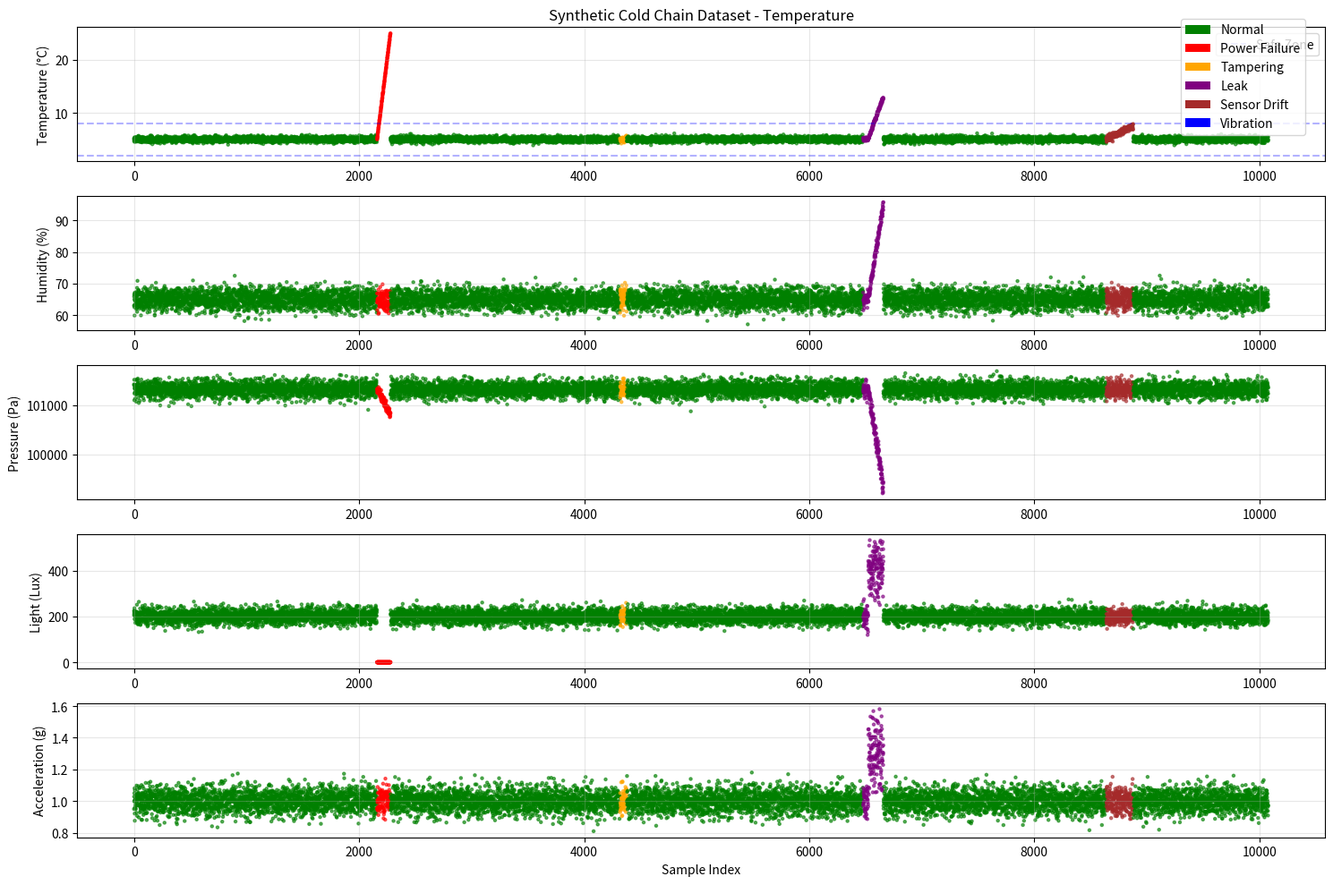

This chart was generated by the following Python code:
"""
Synthetic Dataset Generator for Cold Chain Anomaly Detection
Generates realistic temperature, humidity, pressure, light, and acceleration data
with multiple types of anomalies for ML model training.

Dataset has:
- Timestamps
- Temperature (°C)
- Humidity (%)
- Pressure (Pa)
- Light (Lux)
- Acceleration Magnitude (g)
- Labels (0=normal, 1=power_failure, 2=tampering, 3=leak, 4=sensor_drift, etc.)
"""

import numpy as np
import pandas as pd
from datetime import datetime, timedelta
import matplotlib.pyplot as plt

class ColdChainDatasetGenerator:
    def __init__(self, seed=42):
        np.random.seed(seed)
        
        # Reference conditions for vaccine storage
        self.temp_min = 2.0  # Celsius
        self.temp_max = 8.0
        self.temp_safe_center = 5.0
        
        self.humidity_normal = 65  # %
        self.pressure_normal = 101325  # Pa (sea level)
        self.light_normal = 200  # Lux (low indoor light)
        self.accel_normal = 1.0  # g (gravity)
    
    def generate_normal_segment(self, duration_hours=1, sample_interval_minutes=1):
        """
        Generate normal storage conditions
        Small random fluctuations around safe zone
        """
        samples = int((duration_hours * 60) / sample_interval_minutes)
        
        data = {
            'temperature': np.random.normal(self.temp_safe_center, 0.3, samples),
            'humidity': np.random.normal(self.humidity_normal, 2.0, samples),
            'pressure': np.random.normal(self.pressure_normal, 100, samples),
            'light': np.random.normal(self.light_normal, 20, samples),
            'accel_mag': np.random.normal(self.accel_normal, 0.05, samples),
            'label': np.zeros(samples)  # 0 = normal
        }
        
        # Ensure within realistic bounds
        data['temperature'] = np.clip(data['temperature'], self.temp_min, self.temp_max)
        data['humidity'] = np.clip(data['humidity'], 30, 80)
        data['pressure'] = np.clip(data['pressure'], 100000, 102000)
        data['light'] = np.clip(data['light'], 0, 500)
        data['accel_mag'] = np.clip(data['accel_mag'], 0.8, 1.2)
        
        return data
    
    def generate_power_failure_segment(self, duration_hours=2, sample_interval_minutes=1):
        """
        Anomaly A: Power Failure
        Slow, linear temperature increase over 2 hours
        Humidity stays normal
        Pressure slightly drops (air pressure in warm room)
        Light goes to 0 (no power)
        Acceleration normal (no movement during failure)
        """
        samples = int((duration_hours * 60) / sample_interval_minutes)
        
        # Linear temperature increase: 5°C → 25°C over 2 hours
        temp_start = self.temp_safe_center
        temp_end = 25.0
        temperature = np.linspace(temp_start, temp_end, samples)
        temperature += np.random.normal(0, 0.1, samples)  # Small noise
        
        data = {
            'temperature': temperature,
            'humidity': np.random.normal(self.humidity_normal, 2.0, samples),
            'pressure': np.linspace(self.pressure_normal, self.pressure_normal - 500, samples) + np.random.normal(0, 50, samples),
            'light': np.zeros(samples),  # Power failure = no light
            'accel_mag': np.random.normal(self.accel_normal, 0.05, samples),
            'label': np.ones(samples)  # 1 = power failure
        }
        
        data['humidity'] = np.clip(data['humidity'], 30, 95)
        data['pressure'] = np.clip(data['pressure'], 100000, 102000)
        data['accel_mag'] = np.clip(data['accel_mag'], 0.8, 1.2)
        
        return data
    
    def generate_tampering_segment(self, duration_hours=0.5, sample_interval_minutes=1, spike_duration_seconds=10):
        """
        Anomaly B: Tampering
        Sudden spike in Light and Acceleration for ~10 seconds
        (Someone opens the door, jostles the container)
        Temperature and humidity recover quickly
        """
        samples = int((duration_hours * 60) / sample_interval_minutes)
        spike_samples = int(spike_duration_seconds / (sample_interval_minutes * 60))
        
        # Normal baseline
        temperature = np.random.normal(self.temp_safe_center, 0.3, samples)
        humidity = np.random.normal(self.humidity_normal, 2.0, samples)
        pressure = np.random.normal(self.pressure_normal, 100, samples)
        light = np.random.normal(self.light_normal, 20, samples)
        accel = np.random.normal(self.accel_normal, 0.05, samples)
        
        # Spike in middle of segment
        spike_start = samples // 3
        spike_end = spike_start + spike_samples
        
        # Door opening causes light spike and vibration
        light[spike_start:spike_end] = np.random.uniform(1000, 3000, spike_end - spike_start)
        accel[spike_start:spike_end] = np.random.uniform(2.0, 3.5, spike_end - spike_start)
        
        # Temp spike (door open, outside air)
        temperature[spike_start:spike_end] += np.random.uniform(1, 3, spike_end - spike_start)
        
        # Humidity spike (outside air)
        humidity[spike_start:spike_end] += np.random.uniform(5, 15, spike_end - spike_start)
        
        data = {
            'temperature': np.clip(temperature, self.temp_min, 40),
            'humidity': np.clip(humidity, 30, 95),
            'pressure': np.clip(pressure, 100000, 102000),
            'light': np.clip(light, 0, 5000),
            'accel_mag': np.clip(accel, 0.5, 5.0),
            'label': np.full(samples, 2)  # 2 = tampering
        }
        
        return data
    
    def generate_leak_segment(self, duration_hours=3, sample_interval_minutes=1):
        """
        Anomaly C: Leak/Seal Failure
        Sudden drop in Pressure (seal broken, air escaping)
        Sudden rise in Humidity (moisture entering)
        Temperature drifts upward slowly
        Light fluctuates (air movement through hole)
        """
        samples = int((duration_hours * 60) / sample_interval_minutes)
        
        # Normal start, then degradation
        leak_start = samples // 4
        
        # Temperature: normal start, then slow increase
        temperature = np.ones(samples) * self.temp_safe_center
        temperature[leak_start:] = np.linspace(
            self.temp_safe_center, 
            self.temp_safe_center + 8, 
            samples - leak_start
        )
        temperature += np.random.normal(0, 0.2, samples)
        
        # Humidity: normal start, then sharp increase
        humidity = np.ones(samples) * self.humidity_normal
        humidity[leak_start:] = np.linspace(
            self.humidity_normal,
            95,  # Very humid from moisture
            samples - leak_start
        )
        humidity += np.random.normal(0, 1, samples)
        
        # Pressure: sudden drop at leak start
        pressure = np.ones(samples) * self.pressure_normal
        pressure[leak_start:] = np.linspace(
            self.pressure_normal,
            self.pressure_normal - 2000,  # Significant pressure drop
            samples - leak_start
        )
        pressure += np.random.normal(0, 100, samples)
        
        # Light: fluctuations from air movement
        light = np.random.normal(self.light_normal, 30, samples)
        light[leak_start:] += np.random.uniform(100, 300, samples - leak_start)
        
        # Acceleration: minor vibrations from air movement
        accel = np.random.normal(self.accel_normal, 0.05, samples)
        accel[leak_start:] += np.random.uniform(0.1, 0.5, samples - leak_start)
        
        data = {
            'temperature': np.clip(temperature, -5, 40),
            'humidity': np.clip(humidity, 30, 100),
            'pressure': np.clip(pressure, 98000, 102000),
            'light': np.clip(light, 0, 1000),
            'accel_mag': np.clip(accel, 0.5, 2.0),
            'label': np.full(samples, 3)  # 3 = leak
        }
        
        return data
    
    def generate_sensor_drift_segment(self, duration_hours=4, sample_interval_minutes=1):
        """
        Anomaly D: Sensor Drift
        One sensor slowly drifts from calibration
        Example: Temperature sensor drift (reads 1-2°C higher than actual)
        Typical in aging sensors
        """
        samples = int((duration_hours * 60) / sample_interval_minutes)
        
        # Gradual drift in temperature sensor
        drift_amount = np.linspace(0, 2.5, samples)  # 0 to 2.5°C drift
        
        data = {
            'temperature': np.random.normal(self.temp_safe_center, 0.3, samples) + drift_amount,
            'humidity': np.random.normal(self.humidity_normal, 2.0, samples),
            'pressure': np.random.normal(self.pressure_normal, 100, samples),
            'light': np.random.normal(self.light_normal, 20, samples),
            'accel_mag': np.random.normal(self.accel_normal, 0.05, samples),
            'label': np.full(samples, 4)  # 4 = sensor drift
        }
        
        data['temperature'] = np.clip(data['temperature'], 0, 30)
        data['humidity'] = np.clip(data['humidity'], 30, 80)
        data['pressure'] = np.clip(data['pressure'], 100000, 102000)
        data['light'] = np.clip(data['light'], 0, 500)
        data['accel_mag'] = np.clip(data['accel_mag'], 0.8, 1.2)
        
        return data
    
    def generate_vibration_anomaly_segment(self, duration_hours=0.25, sample_interval_minutes=1):
        """
        Anomaly E: Rough Handling
        High vibration/acceleration for sustained period (bumpy transport)
        Temperature might spike slightly from friction
        Other sensors relatively unaffected
        """
        samples = int((duration_hours * 60) / sample_interval_minutes)
        
        data = {
            'temperature': np.random.normal(self.temp_safe_center + 1, 0.5, samples),
            'humidity': np.random.normal(self.humidity_normal, 2.0, samples),
            'pressure': np.random.normal(self.pressure_normal, 150, samples),
            'light': np.random.normal(self.light_normal, 30, samples),
            'accel_mag': np.random.uniform(2.0, 4.0, samples),  # High vibration
            'label': np.full(samples, 5)  # 5 = vibration/rough handling
        }
        
        data['temperature'] = np.clip(data['temperature'], 0, 20)
        data['humidity'] = np.clip(data['humidity'], 30, 80)
        data['pressure'] = np.clip(data['pressure'], 99000, 103000)
        data['light'] = np.clip(data['light'], 0, 800)
        data['accel_mag'] = np.clip(data['accel_mag'], 0.5, 5.0)
        
        return data
    
    def generate_complete_dataset(self, total_days=7):
        """
        Generate a complete dataset with realistic mix of normal and anomalous periods
        Total duration: 7 days (realistic for vaccine cold chain tracking)
        """
        all_data = []
        timestamps = []
        
        start_time = datetime(2024, 1, 1, 0, 0, 0)
        current_time = start_time
        
        print("Generating dataset...")
        print("-" * 50)
        
        # Define scenario sequence (7 days)
        scenarios = [
            ('normal', 24),           # Day 1: Normal storage
            ('normal', 12),           # Day 2 morning: Normal
            ('power_failure', 2),     # Day 2 afternoon: Power failure for 2 hours
            ('normal', 10),           # Day 2 evening: Normal
            ('normal', 24),           # Day 3: Normal
            ('tampering', 1),         # Day 4: Brief tampering (door open)
            ('normal', 23),           # Day 4-5: Normal
            ('normal', 12),           # Day 5: Normal
            ('leak', 3),              # Day 5 afternoon: Leak develops
            ('normal', 9),            # Day 5 evening: Normal (leak sealed)
            ('normal', 24),           # Day 6: Normal
            ('sensor_drift', 4),      # Day 7 morning: Sensor drift
            ('normal', 20),           # Day 7: Normal
        ]
        
        for scenario_type, duration_hours in scenarios:
            print(f"Generating: {scenario_type.upper()} ({duration_hours} hours)")
            
            if scenario_type == 'normal':
                segment_data = self.generate_normal_segment(duration_hours)
            elif scenario_type == 'power_failure':
                segment_data = self.generate_power_failure_segment(duration_hours)
            elif scenario_type == 'tampering':
                segment_data = self.generate_tampering_segment(duration_hours)
            elif scenario_type == 'leak':
                segment_data = self.generate_leak_segment(duration_hours)
            elif scenario_type == 'sensor_drift':
                segment_data = self.generate_sensor_drift_segment(duration_hours)
            elif scenario_type == 'vibration':
                segment_data = self.generate_vibration_anomaly_segment(duration_hours)
            
            samples = len(segment_data['temperature'])
            
            # Generate timestamps for this segment
            for i in range(samples):
                timestamps.append(current_time)
                current_time += timedelta(minutes=1)
            
            # Add segment data
            for key in segment_data:
                all_data.append(segment_data[key])
        
        # Transpose to create proper DataFrame structure
        data_dict = {}
        for i, key in enumerate(['temperature', 'humidity', 'pressure', 'light', 'accel_mag', 'label']):
            data_dict[key] = np.concatenate([segment[i] if isinstance(segment[i], np.ndarray) else segment[i] 
                                            for segment in [all_data[j::6] for j in range(6)]])
        
        # Better approach: reconstruct properly
        data_dict = {
            'temperature': [],
            'humidity': [],
            'pressure': [],
            'light': [],
            'accel_mag': [],
            'label': []
        }
        
        idx = 0
        for scenario_type, duration_hours in scenarios:
            if scenario_type == 'normal':
                segment_data = self.generate_normal_segment(duration_hours)
            elif scenario_type == 'power_failure':
                segment_data = self.generate_power_failure_segment(duration_hours)
            elif scenario_type == 'tampering':
                segment_data = self.generate_tampering_segment(duration_hours)
            elif scenario_type == 'leak':
                segment_data = self.generate_leak_segment(duration_hours)
            elif scenario_type == 'sensor_drift':
                segment_data = self.generate_sensor_drift_segment(duration_hours)
            elif scenario_type == 'vibration':
                segment_data = self.generate_vibration_anomaly_segment(duration_hours)
            
            for key in data_dict.keys():
                data_dict[key].extend(segment_data[key])
        
        # Convert lists to numpy arrays
        for key in data_dict.keys():
            data_dict[key] = np.array(data_dict[key])
        
        # Create DataFrame
        df = pd.DataFrame({
            'timestamp': timestamps,
            'temperature': data_dict['temperature'],
            'humidity': data_dict['humidity'],
            'pressure': data_dict['pressure'],
            'light': data_dict['light'],
            'accel_mag': data_dict['accel_mag'],
            'label': data_dict['label'].astype(int)
        })
        
        print("-" * 50)
        print(f"Dataset generated: {len(df)} samples")
        print(f"Time range: {df['timestamp'].min()} to {df['timestamp'].max()}")
        print("\nLabel distribution:")
        label_names = {
            0: 'Normal',
            1: 'Power Failure',
            2: 'Tampering',
            3: 'Leak',
            4: 'Sensor Drift',
            5: 'Vibration/Rough Handling'
        }
        for label, count in df['label'].value_counts().sort_index().items():
            print(f"  {label_names[label]}: {count} samples ({100*count/len(df):.1f}%)")
        
        return df
    
    def save_dataset(self, df, filename='cold_chain_dataset.csv'):
        """Save dataset to CSV"""
        df.to_csv(filename, index=False)
        print(f"\n✓ Dataset saved to: {filename}")
        return filename
    
    def plot_dataset_overview(self, df, save_plot=True):
        """Visualize the dataset"""
        fig, axes = plt.subplots(5, 1, figsize=(15, 10))
        
        # Color map for labels
        colors = {0: 'green', 1: 'red', 2: 'orange', 3: 'purple', 4: 'brown', 5: 'blue'}
        color_list = [colors[int(label)] for label in df['label']]
        
        # Temperature
        axes[0].scatter(range(len(df)), df['temperature'], c=color_list, s=5, alpha=0.6)
        axes[0].axhline(y=2, color='b', linestyle='--', alpha=0.3, label='Safe Zone')
        axes[0].axhline(y=8, color='b', linestyle='--', alpha=0.3)
        axes[0].set_ylabel('Temperature (°C)')
        axes[0].set_title('Synthetic Cold Chain Dataset - Temperature')
        axes[0].legend()
        axes[0].grid(True, alpha=0.3)
        
        # Humidity
        axes[1].scatter(range(len(df)), df['humidity'], c=color_list, s=5, alpha=0.6)
        axes[1].set_ylabel('Humidity (%)')
        axes[1].grid(True, alpha=0.3)
        
        # Pressure
        axes[2].scatter(range(len(df)), df['pressure'], c=color_list, s=5, alpha=0.6)
        axes[2].set_ylabel('Pressure (Pa)')
        axes[2].grid(True, alpha=0.3)
        
        # Light
        axes[3].scatter(range(len(df)), df['light'], c=color_list, s=5, alpha=0.6)
        axes[3].set_ylabel('Light (Lux)')
        axes[3].grid(True, alpha=0.3)
        
        # Acceleration
        axes[4].scatter(range(len(df)), df['accel_mag'], c=color_list, s=5, alpha=0.6)
        axes[4].set_ylabel('Acceleration (g)')
        axes[4].set_xlabel('Sample Index')
        axes[4].grid(True, alpha=0.3)
        
        # Add legend
        from matplotlib.patches import Patch
        legend_elements = [Patch(facecolor=colors[i], label=label) 
                          for i, label in enumerate(['Normal', 'Power Failure', 'Tampering', 'Leak', 'Sensor Drift', 'Vibration'])]
        fig.legend(handles=legend_elements, loc='upper right', bbox_to_anchor=(0.98, 0.98))
        
        plt.tight_layout()
        
        if save_plot:
            plt.savefig('cold_chain_dataset_overview.png', dpi=150, bbox_inches='tight')
            print("✓ Plot saved to: cold_chain_dataset_overview.png")
        
        plt.show()


# ═══════════════════════════════════════════════════════════
# USAGE EXAMPLE
# ═══════════════════════════════════════════════════════════

if __name__ == "__main__":
    # Create generator
    generator = ColdChainDatasetGenerator(seed=42)
    
    # Generate 7-day dataset
    df = generator.generate_complete_dataset(total_days=7)
    
    # Save to CSV
    generator.save_dataset(df, filename='cold_chain_training_data.csv')
    
    # Plot overview
    generator.plot_dataset_overview(df, save_plot=True)
    
    # Print sample
    print("\nFirst 20 rows of dataset:")
    print(df.head(20))
    
    print("\nDataset statistics:")
    print(df.describe())
    
    # Show anomaly examples
    print("\n" + "="*50)
    print("ANOMALY EXAMPLES:")
    print("="*50)
    
    for label in sorted(df['label'].unique()):
        anomaly_df = df[df['label'] == label].head(1)
        label_names = {0: 'Normal', 1: 'Power Failure', 2: 'Tampering', 
                      3: 'Leak', 4: 'Sensor Drift', 5: 'Vibration'}
        print(f"\n{label_names[int(label)]}:")
        print(anomaly_df.to_string())
